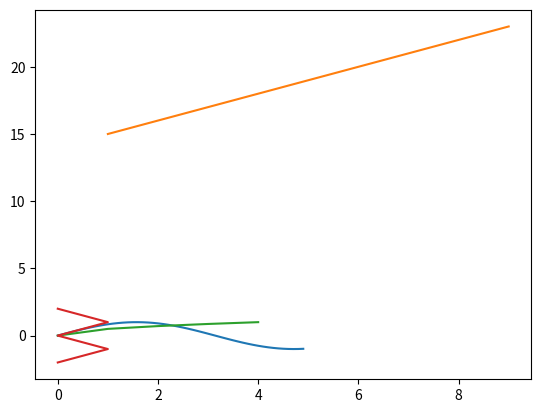

Generate this figure with matplotlib:
import numpy as np
import matplotlib.pyplot as plt

a=range(1,10)
b=range(15,24)

x = np.arange(0, 5, 0.1);
y = np.sin(x)
plt.plot(x,y)
plt.plot(a,b)
plt.show()



import numpy as np
b = np.array([100], dtype = int) 
print ('The second array is:' )
print (b)

import matplotlib.pyplot as plt
x=np.arange(0,100, 15)
print (x)
y=np.delete(x,[1,5])
print(y)
plt.plot(np.sin(y*np.pi/180))
plt.show()

a=[0,1,0,1,0]
b=[-2,-1,0,1,2]
plt.plot(a,b)
plt.show()